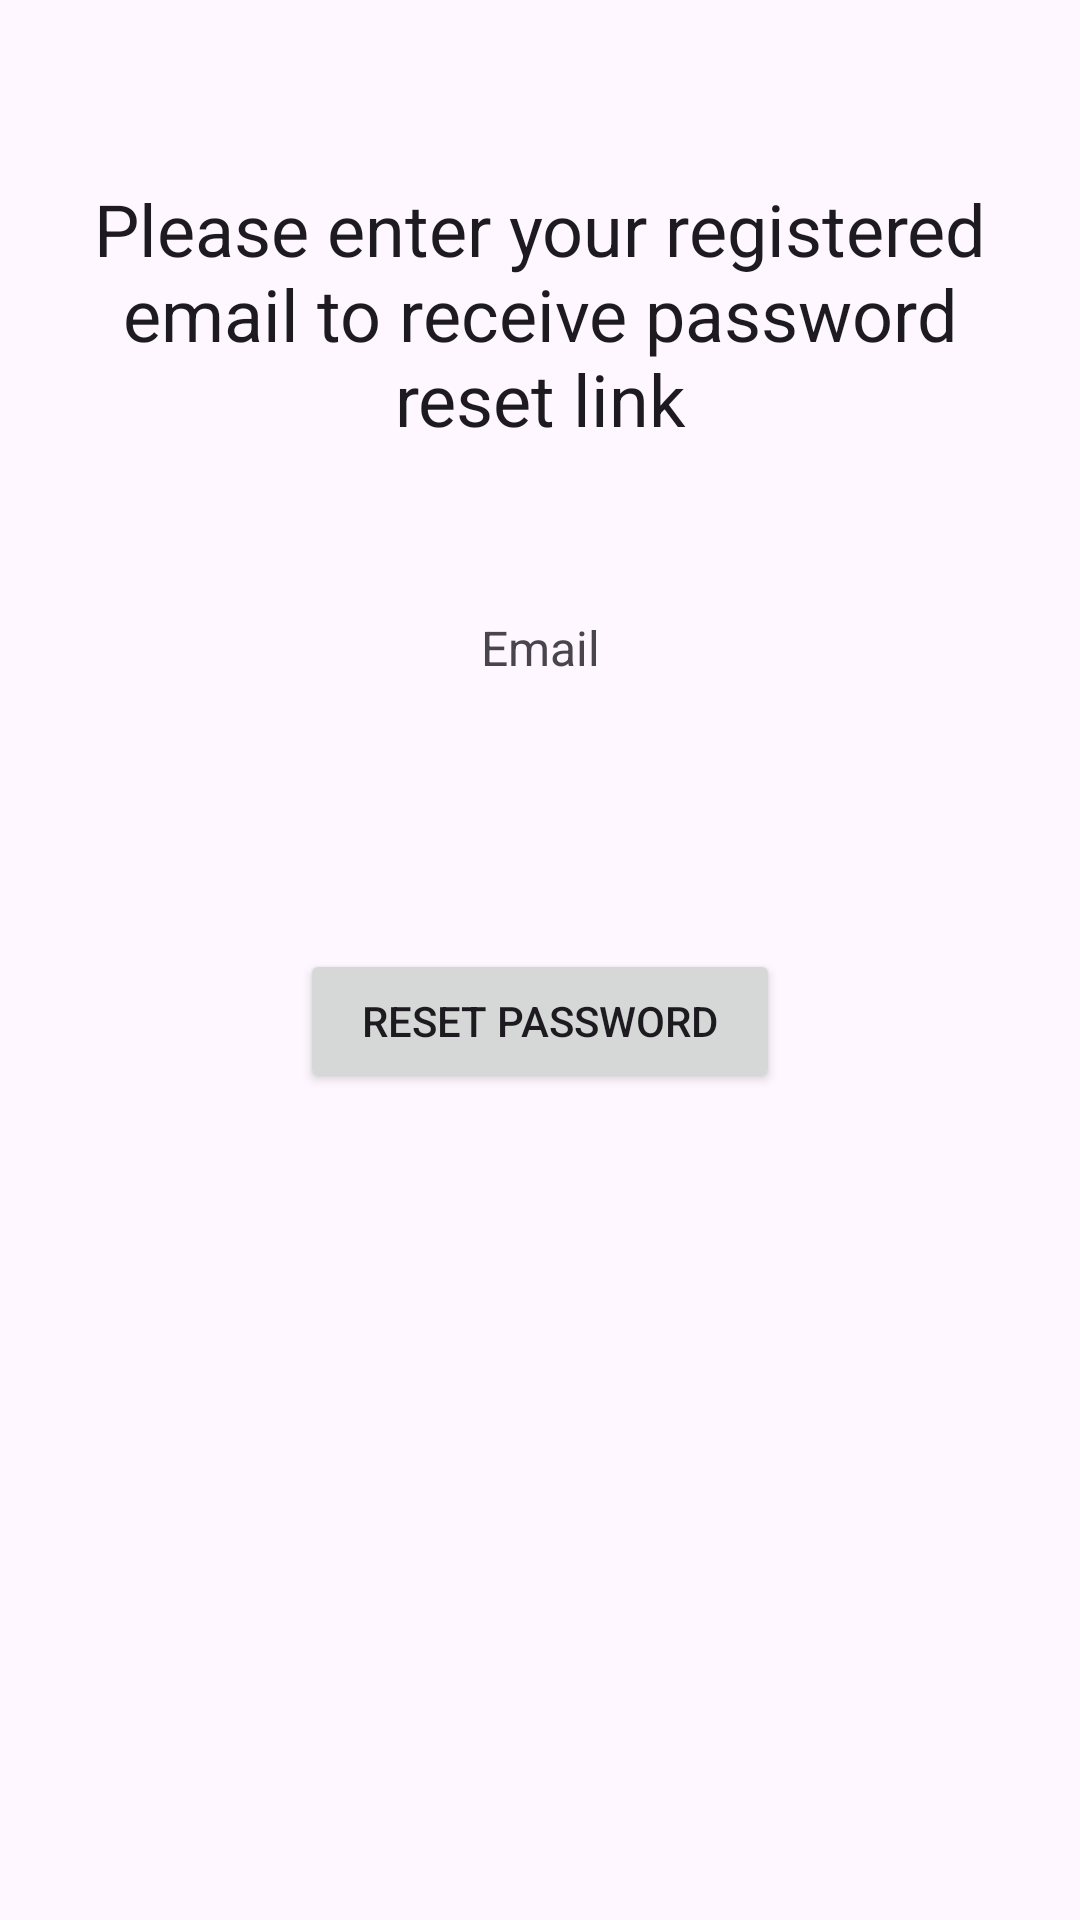

Android layout source for this screen:
<!-- AndroidManifest.xml: application theme Theme.UploadTest -->
<!-- res/layout/activity_forgot_password.xml -->
<?xml version="1.0" encoding="utf-8"?>
<ScrollView xmlns:android="http://schemas.android.com/apk/res/android"
    xmlns:app="http://schemas.android.com/apk/res-auto"
    xmlns:tools="http://schemas.android.com/tools"
    android:layout_width="match_parent"
    android:layout_height="match_parent"
    tools:context=".ForgotPasswordActivity"
    >


    <RelativeLayout
        android:layout_width="match_parent"
        android:layout_height="wrap_content"
        android:layout_margin="15dp"
        android:padding="15dp"
        android:background="@drawable/lavender_border">


        <TextView
            android:layout_width="match_parent"
            android:layout_height="wrap_content"
            android:text="Please enter your registered email to receive password reset link"
            android:layout_marginTop="30dp"
            android:textAlignment="center"
            android:id="@+id/textView_password_reset_head"
            android:textAppearance="@style/TextAppearance.AppCompat.Headline"/>

        <TextView
            android:layout_width="match_parent"
            android:layout_height="wrap_content"
            android:text="Email"
            android:layout_marginTop="50dp"
            android:textAlignment="center"
            android:padding="6dp"
            android:textSize="16sp"
            android:id="@+id/textView_password_reset_email"
            android:layout_below="@id/textView_password_reset_head" />

        <EditText
            android:layout_width="match_parent"
            android:layout_height="wrap_content"
            android:id= "@+id/editText_password_reset_email"
            android:layout_below="@id/textView_password_reset_email"
            android:inputType="textEmailAddress"
            android:padding="6dp"
            android:textSize="16sp"
            android:background="@drawable/lavender_border2"/>

        <Button
            android:id="@+id/button_password_reset"
            android:layout_width="match_parent"
            android:layout_height="wrap_content"
            android:layout_below="@id/editText_password_reset_email"
            android:layout_marginLeft="70dp"
            android:layout_marginTop="50dp"
            android:layout_marginRight="70dp"
            android:text="Reset Password"
            android:textColorHint="#E85050"
            android:textColorLink="#F1B320"
            app:rippleColor="#F16464" />
        <ProgressBar
            android:layout_width="wrap_content"
            android:layout_height="wrap_content"
            android:layout_centerVertical="true"
            android:layout_centerHorizontal="true"
            android:elevation="10dp"
            android:visibility="gone"
            style="?android:attr/progressBarStyleLarge"
            android:id="@+id/progressBar"/>






    </RelativeLayout>





</ScrollView>
<!-- resources referenced by this layout -->
<resources>
  <style name="Theme.UploadTest" parent="Base.Theme.UploadTest" />
  <style name="Base.Theme.UploadTest" parent="Theme.Material3.DayNight.NoActionBar">
          
          
      </style>
</resources>
